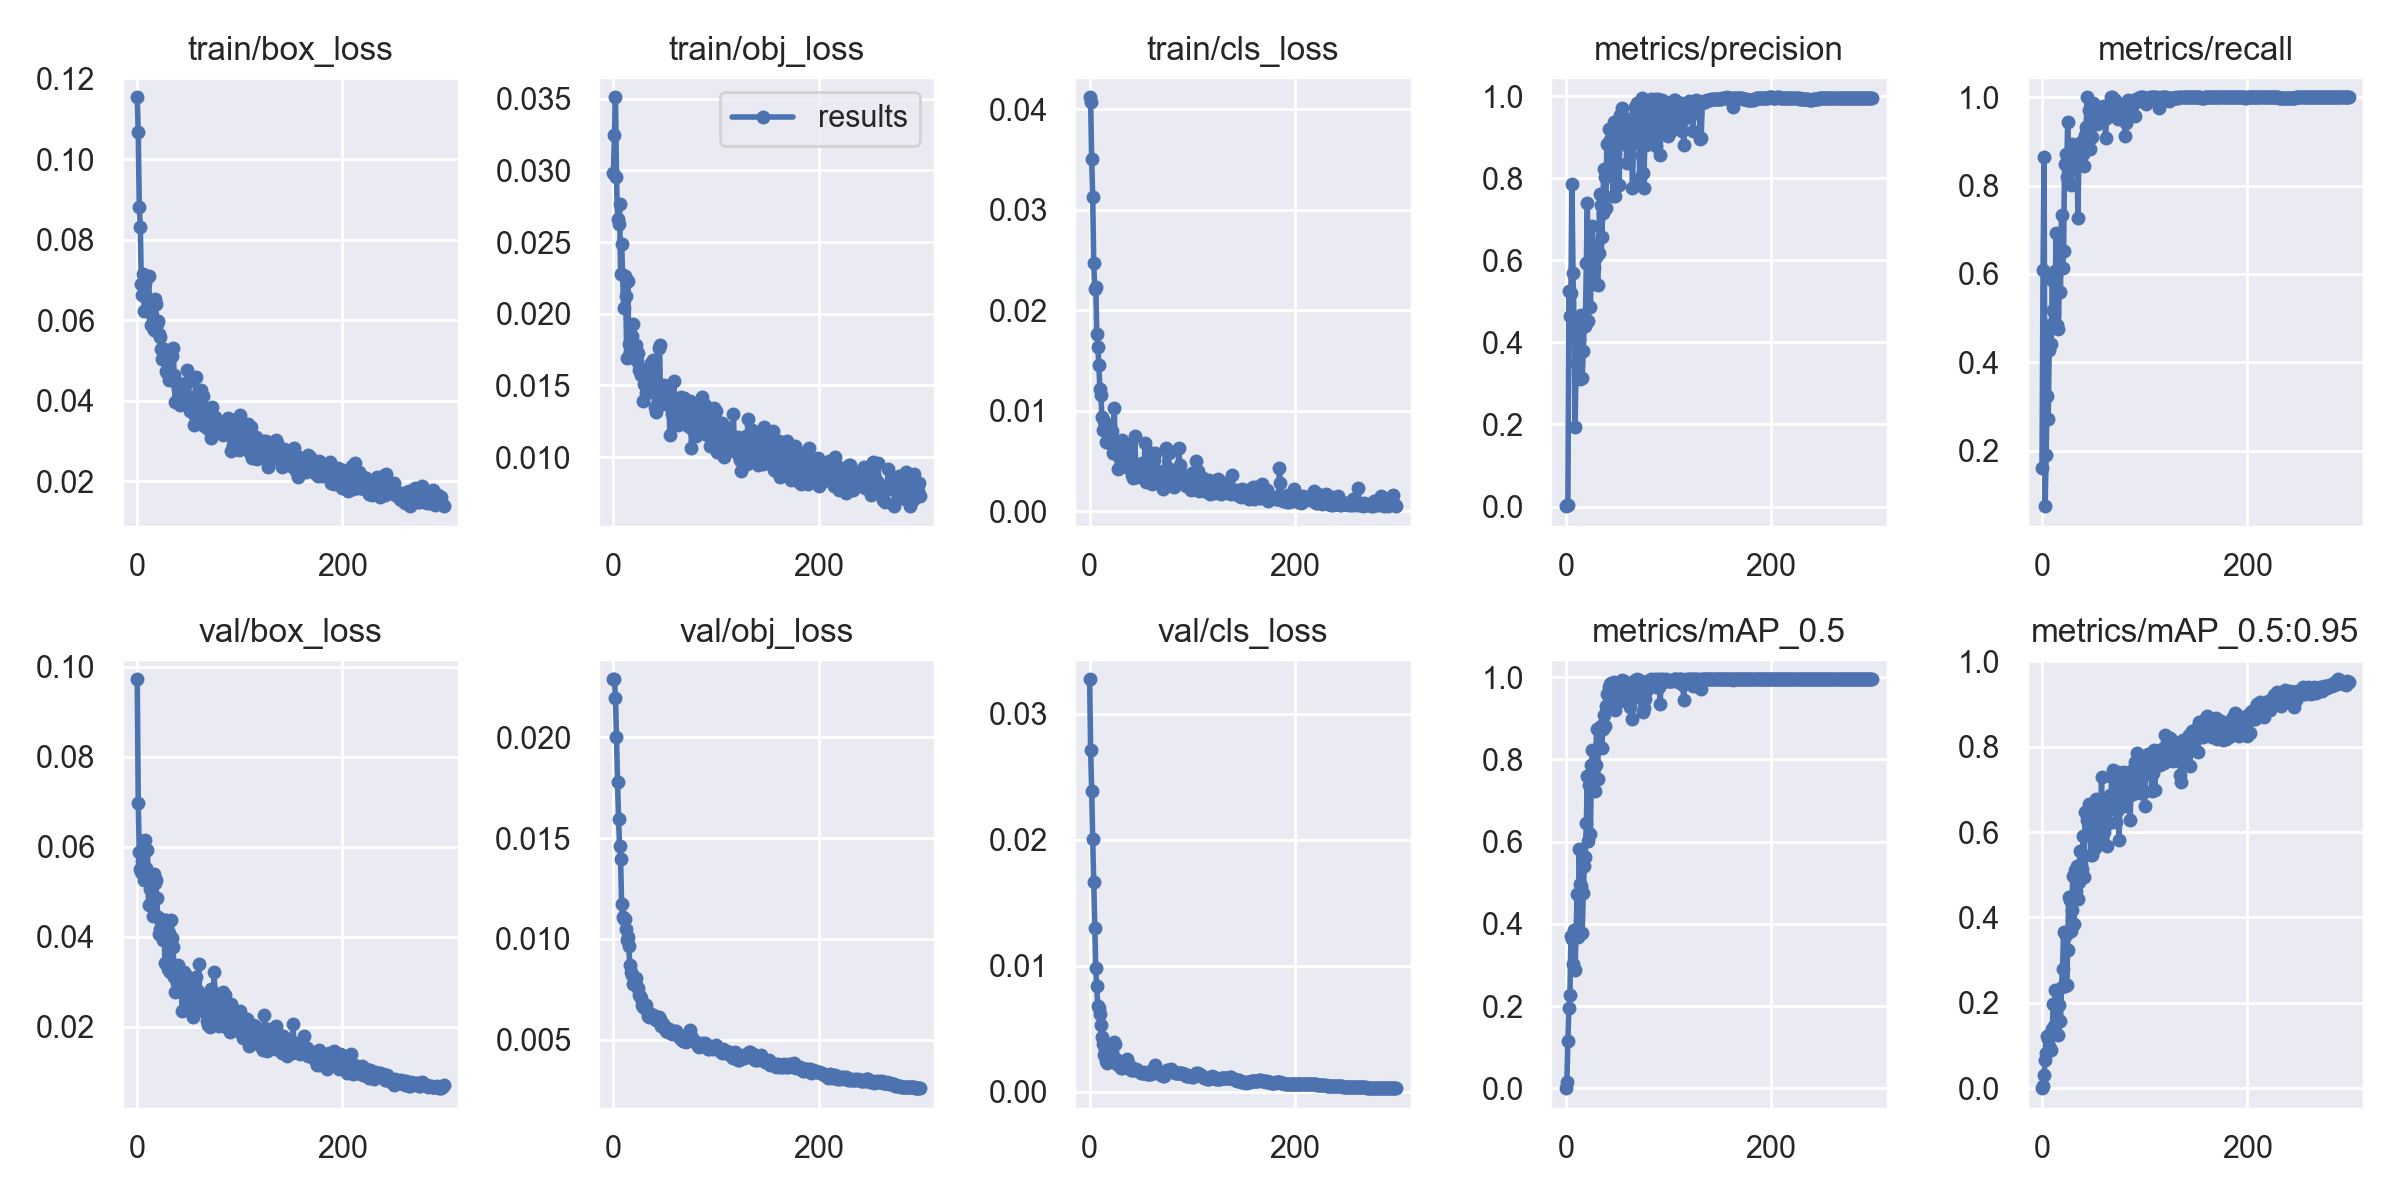

The table this chart was drawn from, first rows:
epoch, train/box_loss, train/obj_loss, train/cls_loss, metrics/precision, metrics/recall, metrics/mAP_0.5, metrics/mAP_0.5:0.95, val/box_loss, val/obj_loss, val/cls_loss, x/lr0, x/lr1, x/lr2
0, 0.1153, 0.02983, 0.04119, 0.0008321, 0.1614, 0.0006098, 0.0001344, 0.09725, 0.02288, 0.03272, 0.091, 0.001, 0.001
1, 0.1066, 0.03247, 0.04071, 0.002766, 0.6094, 0.01551, 0.004215, 0.0698, 0.02288, 0.02707, 0.08109, 0.002093, 0.002093
2, 0.088, 0.0351, 0.03503, 0.003698, 0.8637, 0.1162, 0.02998, 0.05877, 0.02193, 0.02383, 0.07118, 0.003179, 0.003179
3, 0.08323, 0.02953, 0.03126, 0.5243, 0.07417, 0.1966, 0.06555, 0.05508, 0.02001, 0.02002, 0.06126, 0.004257, 0.004257
4, 0.06903, 0.02662, 0.02473, 0.4639, 0.1909, 0.2277, 0.08212, 0.05433, 0.01779, 0.01665, 0.05133, 0.005329, 0.005329
5, 0.06625, 0.02629, 0.02208, 0.5206, 0.3239, 0.3703, 0.1225, 0.05686, 0.01596, 0.01295, 0.04139, 0.006393, 0.006393
6, 0.07149, 0.02764, 0.0223, 0.7857, 0.2716, 0.3624, 0.1149, 0.05389, 0.01458, 0.009801, 0.03145, 0.00745, 0.00745
7, 0.0622, 0.02278, 0.01765, 0.5681, 0.427, 0.3036, 0.09922, 0.05272, 0.01396, 0.008353, 0.0215, 0.008499, 0.008499
8, 0.06934, 0.02487, 0.01636, 0.4478, 0.4837, 0.3854, 0.1236, 0.06154, 0.0117, 0.006787, 0.01154, 0.009541, 0.009541
9, 0.07068, 0.02271, 0.01461, 0.1933, 0.4423, 0.2872, 0.08966, 0.05537, 0.01109, 0.006608, 0.009703, 0.009703, 0.009703
10, 0.07094, 0.02043, 0.0122, 0.349, 0.5857, 0.3791, 0.1391, 0.0593, 0.01096, 0.006181, 0.009703, 0.009703, 0.009703
11, 0.07104, 0.02261, 0.01155, 0.4584, 0.5179, 0.472, 0.197, 0.0472, 0.01096, 0.005273, 0.00967, 0.00967, 0.00967
12, 0.06487, 0.02127, 0.009344, 0.419, 0.5131, 0.3683, 0.1462, 0.05071, 0.0105, 0.004309, 0.009637, 0.009637, 0.009637
13, 0.05881, 0.01689, 0.008101, 0.4073, 0.606, 0.5817, 0.2299, 0.05196, 0.00994, 0.003759, 0.009604, 0.009604, 0.009604
14, 0.06138, 0.02227, 0.008948, 0.3101, 0.6937, 0.4967, 0.1512, 0.05378, 0.01008, 0.002881, 0.009571, 0.009571, 0.009571
15, 0.05841, 0.01792, 0.008585, 0.4661, 0.4833, 0.4925, 0.1653, 0.04467, 0.009637, 0.003223, 0.009538, 0.009538, 0.009538
16, 0.05757, 0.01736, 0.006852, 0.313, 0.4762, 0.3789, 0.1236, 0.054, 0.008682, 0.002425, 0.009505, 0.009505, 0.009505
17, 0.06535, 0.01718, 0.007868, 0.3799, 0.6134, 0.4741, 0.1955, 0.05196, 0.008349, 0.002294, 0.009472, 0.009472, 0.009472
18, 0.06412, 0.01843, 0.0069, 0.4468, 0.5584, 0.5418, 0.1568, 0.05257, 0.008184, 0.002391, 0.009439, 0.009439, 0.009439
19, 0.05904, 0.01927, 0.007362, 0.4411, 0.7342, 0.5637, 0.2382, 0.04863, 0.007772, 0.002996, 0.009406, 0.009406, 0.009406
20, 0.05978, 0.01764, 0.007456, 0.5941, 0.6132, 0.6442, 0.2785, 0.04453, 0.007808, 0.003372, 0.009373, 0.009373, 0.009373
21, 0.05646, 0.01692, 0.006722, 0.7405, 0.6519, 0.7595, 0.3657, 0.04075, 0.007834, 0.003163, 0.00934, 0.00934, 0.00934
22, 0.05583, 0.01785, 0.008034, 0.452, 0.8496, 0.6021, 0.2403, 0.04172, 0.008051, 0.003147, 0.009307, 0.009307, 0.009307
23, 0.05288, 0.01669, 0.005804, 0.5877, 0.8725, 0.7371, 0.359, 0.04331, 0.00759, 0.003769, 0.009274, 0.009274, 0.009274
24, 0.05036, 0.01725, 0.01033, 0.4853, 0.8206, 0.6193, 0.2422, 0.04316, 0.007571, 0.003973, 0.009241, 0.009241, 0.009241
25, 0.05249, 0.01608, 0.00621, 0.6242, 0.9449, 0.7875, 0.3226, 0.03925, 0.007192, 0.003745, 0.009208, 0.009208, 0.009208
26, 0.05291, 0.01625, 0.006483, 0.6838, 0.8342, 0.823, 0.4485, 0.04382, 0.007138, 0.002602, 0.009175, 0.009175, 0.009175
27, 0.05206, 0.01571, 0.005999, 0.5822, 0.8539, 0.7567, 0.4419, 0.03423, 0.007047, 0.002167, 0.009142, 0.009142, 0.009142
28, 0.04749, 0.01584, 0.004229, 0.5422, 0.8021, 0.7239, 0.368, 0.04377, 0.0067, 0.002093, 0.009109, 0.009109, 0.009109
29, 0.04701, 0.01393, 0.004271, 0.6077, 0.8939, 0.7873, 0.4164, 0.04218, 0.006638, 0.002149, 0.009076, 0.009076, 0.009076
30, 0.04955, 0.01509, 0.005237, 0.6373, 0.8901, 0.8749, 0.4965, 0.0329, 0.006707, 0.002058, 0.009043, 0.009043, 0.009043
31, 0.04511, 0.01503, 0.005447, 0.5394, 0.88, 0.753, 0.3849, 0.04081, 0.006614, 0.001882, 0.00901, 0.00901, 0.00901
32, 0.0526, 0.01449, 0.007094, 0.6178, 0.8499, 0.8711, 0.5103, 0.03214, 0.006708, 0.001884, 0.008977, 0.008977, 0.008977
33, 0.04622, 0.01516, 0.00513, 0.7629, 0.8719, 0.8695, 0.4629, 0.04369, 0.006407, 0.001967, 0.008944, 0.008944, 0.008944
34, 0.05107, 0.016, 0.004648, 0.7359, 0.8776, 0.8825, 0.5213, 0.03975, 0.006172, 0.002025, 0.008911, 0.008911, 0.008911
35, 0.05311, 0.01493, 0.005382, 0.6567, 0.7274, 0.8268, 0.4443, 0.03782, 0.006135, 0.002319, 0.008878, 0.008878, 0.008878
36, 0.04649, 0.01452, 0.004369, 0.715, 0.8752, 0.8745, 0.4826, 0.03104, 0.00621, 0.002567, 0.008845, 0.008845, 0.008845
37, 0.03978, 0.01654, 0.006556, 0.8236, 0.8864, 0.909, 0.5567, 0.02786, 0.006266, 0.002266, 0.008812, 0.008812, 0.008812
38, 0.04465, 0.01537, 0.006015, 0.8025, 0.8986, 0.8818, 0.524, 0.03145, 0.006212, 0.002153, 0.008779, 0.008779, 0.008779
39, 0.04418, 0.01681, 0.004843, 0.727, 0.8976, 0.931, 0.5123, 0.02966, 0.006194, 0.001919, 0.008746, 0.008746, 0.008746
40, 0.04304, 0.01487, 0.004612, 0.8828, 0.8705, 0.9599, 0.5917, 0.03373, 0.006092, 0.001724, 0.008713, 0.008713, 0.008713
41, 0.04278, 0.01349, 0.003667, 0.8272, 0.8451, 0.936, 0.4953, 0.03109, 0.006014, 0.001703, 0.00868, 0.00868, 0.00868
42, 0.03886, 0.01317, 0.00336, 0.9207, 0.9156, 0.9772, 0.6474, 0.03056, 0.005953, 0.001722, 0.008647, 0.008647, 0.008647
43, 0.04371, 0.01392, 0.004277, 0.8924, 0.9324, 0.984, 0.5942, 0.02803, 0.006124, 0.001764, 0.008614, 0.008614, 0.008614
44, 0.04103, 0.01763, 0.007464, 0.8964, 1, 0.9852, 0.6292, 0.02365, 0.006095, 0.001784, 0.008581, 0.008581, 0.008581
45, 0.04295, 0.01781, 0.004431, 0.8273, 0.9311, 0.9695, 0.6247, 0.02991, 0.006031, 0.001777, 0.008548, 0.008548, 0.008548
46, 0.04311, 0.01382, 0.00345, 0.7568, 0.9723, 0.9664, 0.6648, 0.03217, 0.005681, 0.001746, 0.008515, 0.008515, 0.008515
47, 0.04451, 0.01368, 0.004527, 0.9369, 0.8818, 0.9876, 0.6064, 0.03187, 0.005821, 0.001642, 0.008482, 0.008482, 0.008482
48, 0.0442, 0.01495, 0.004071, 0.7578, 0.9731, 0.9212, 0.546, 0.03035, 0.005769, 0.001609, 0.008449, 0.008449, 0.008449
49, 0.04773, 0.01503, 0.004171, 0.9016, 0.9093, 0.9707, 0.5461, 0.03004, 0.005626, 0.001596, 0.008416, 0.008416, 0.008416
50, 0.04125, 0.01475, 0.004152, 0.9192, 0.9861, 0.9746, 0.6205, 0.0244, 0.005604, 0.001493, 0.008383, 0.008383, 0.008383
51, 0.03737, 0.01418, 0.004828, 0.9056, 0.9643, 0.9748, 0.6341, 0.0235, 0.005408, 0.001484, 0.00835, 0.00835, 0.00835
52, 0.04039, 0.01384, 0.003696, 0.784, 0.9588, 0.943, 0.5616, 0.02999, 0.005454, 0.001503, 0.008317, 0.008317, 0.008317
53, 0.03986, 0.01374, 0.004058, 0.9536, 0.9446, 0.9858, 0.6784, 0.02306, 0.005376, 0.00151, 0.008284, 0.008284, 0.008284
54, 0.03833, 0.01438, 0.006797, 0.9327, 0.9405, 0.962, 0.6664, 0.02217, 0.005513, 0.00155, 0.008251, 0.008251, 0.008251
55, 0.03406, 0.01153, 0.002887, 0.9719, 0.947, 0.993, 0.585, 0.02586, 0.005414, 0.001518, 0.008218, 0.008218, 0.008218
56, 0.03614, 0.01342, 0.0038, 0.8849, 0.9458, 0.9768, 0.6303, 0.02841, 0.005318, 0.001399, 0.008185, 0.008185, 0.008185
57, 0.04589, 0.013, 0.004189, 0.945, 0.9768, 0.9909, 0.5876, 0.03106, 0.005281, 0.001437, 0.008152, 0.008152, 0.008152
58, 0.04152, 0.0132, 0.005895, 0.9029, 0.975, 0.9871, 0.7291, 0.02661, 0.005371, 0.001441, 0.008119, 0.008119, 0.008119
59, 0.03839, 0.01534, 0.004423, 0.8968, 0.96, 0.9702, 0.6099, 0.02804, 0.00533, 0.001399, 0.008086, 0.008086, 0.008086
... 240 more rows
